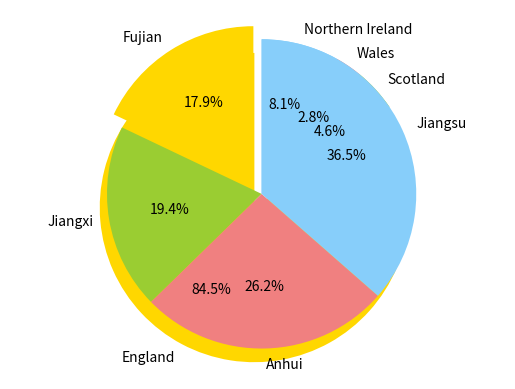

The script that saved this image:
#plan
#Define UK regional population data
#Define population data for some Chinese provinces
#Sort UK population data
#Sort population data of Chinese provinces
#Print sorted data
#Plot UK regional population pie chart
#Plot population pie chart of Chinese provinces near the Zhejiang province

UK_country_population = [57.11, 3.13, 1.91, 5.45] # England, Scotland, Wales, Northern Ireland
China_country_populations = [41.88,45.28, 61.27,85.15] # Fujian, Jiangxi, Anhui, Jiangsu
sorted_UK = sorted(UK_country_population)  
sorted_China_provinces_near_zhejiang = sorted(China_country_populations)
print(sorted_UK) 
print(sorted_China_provinces_near_zhejiang) 
#plotting the UK regional population pie chart
import matplotlib.pyplot as plt 
labels = "England", "Scotland", "Wales", "Northern Ireland" # Define the labels for each region
sizes = [57.11, 3.13, 1.91, 5.45] # UK regional population data in millions
colors = ['gold', 'yellowgreen', 'lightcoral', 'lightskyblue'] #define the colors for each region
explode = (0.1, 0, 0, 0) # explode the first slice (England) for emphasis
plt.pie(sizes, explode=explode, labels=labels, colors=colors, autopct='%1.1f%%', shadow=False, startangle=90)
plt.axis('equal') # Equal aspect ratio ensures that pie chart is a circle.
plt.show() # Display the pie chart
 
# Plotting the population pie chart of Chinese provinces near the Zhejiang province
labels ="Fujian","Jiangxi","Anhui","Jiangsu"# Define the labels for each province
sizes = [41.88,45.28, 61.27,85.15]# Population data for the provinces in millions
colors = ['gold', 'yellowgreen', 'lightcoral', 'lightskyblue']# Define the colors for each province
explode = (0.1, 0, 0, 0)# Explode the first slice (Fujian) for emphasis
plt.pie(sizes, explode=explode, labels=labels, colors=colors, autopct='%1.1f%%', shadow=False, startangle=90)
plt.axis('equal') # Equal aspect ratio ensures that pie chart is a circle.
plt.show()